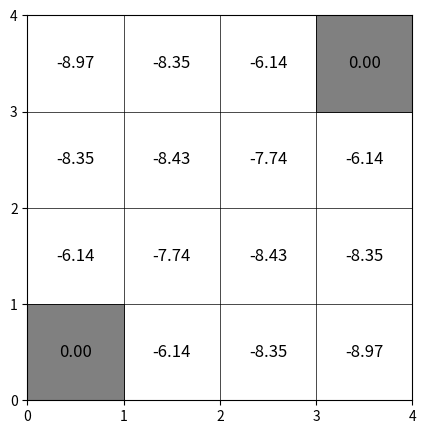

Here is the Python script that generated this plot:
import numpy as np
import matplotlib.pyplot as plt
import matplotlib.patches as patches

# Gridworld 크기
grid_size = 4
gamma = 1.0  # 할인율 (현재 문제에서는 영향 없음)
theta = 1e-6  # 수렴 기준
timesteplim = 10

timestep = 0
# 초기화: 모든 state의 value를 0으로 설정
V = np.zeros((grid_size, grid_size))

# Terminal states (0,3)과 (3,0)은 항상 0점
terminal_states = [(0, 3), (3, 0)]

# 방향 (상, 하, 좌, 우)
actions = [(-1, 0), (1, 0), (0, -1), (0, 1)]

# 정책 평가 (반복)
while timestep != timesteplim:
    print(timestep)
    delta = 100  # 값 변화 추적
    new_V = np.copy(V)  # 새로운 V(s) 저장할 배열

    for i in range(grid_size):
        for j in range(grid_size):
            if (i, j) in terminal_states:
                continue  # 탈출 지점은 업데이트 X

            reward = -1  # 항상 -1 보상 받음
            new_value = 0

            # 동서남북 4방향 이동 고려
            for action in actions:
                ni, nj = i + action[0], j + action[1]

                # 그리드 바깥으로 나가면 현재 위치 유지
                if ni < 0 or ni >= grid_size or nj < 0 or nj >= grid_size:
                    ni, nj = i, j
                
                new_value += 0.25 * V[ni, nj]  # 0.25 확률로 이동

            # Bellman equation 적용
            new_V[i, j] = reward + new_value

            # 값 변화 추적
            delta = min(delta, abs(new_V[i, j] - V[i, j]))

    V = new_V  # 업데이트
    timestep += 1
    # 수렴 조건 확인
    if delta < theta:
        break

# 결과 출력
print("Final State Values:")
print(np.round(V, 2))
print("sdfsdf")
# ---- 시각화 ---- #
fig, ax = plt.subplots(figsize=(5, 5))

# 그리드 선 그리기
for x in range(5):
    ax.axvline(x, color='black', linewidth=0.5)
for y in range(5):
    ax.axhline(y, color='black', linewidth=0.5)

# Terminal state (0,3) & (3,0) 회색 칠하기
for x, y in terminal_states:
    rect = patches.Rectangle((y, 3 - x), 1, 1, facecolor='gray', edgecolor='black', linewidth=0.5)
    ax.add_patch(rect)

# 각 칸에 가치값 표시
for i in range(grid_size):
    for j in range(grid_size):
        ax.text(j + 0.5, 3.5 - i, f"{V[i, j]:.2f}", va='center', ha='center', fontsize=12, color='black')

ax.set_xticks(range(5))
ax.set_yticks(range(5))
ax.set_xlim(0, 4)
ax.set_ylim(0, 4)
ax.set_aspect('equal')

plt.show()
